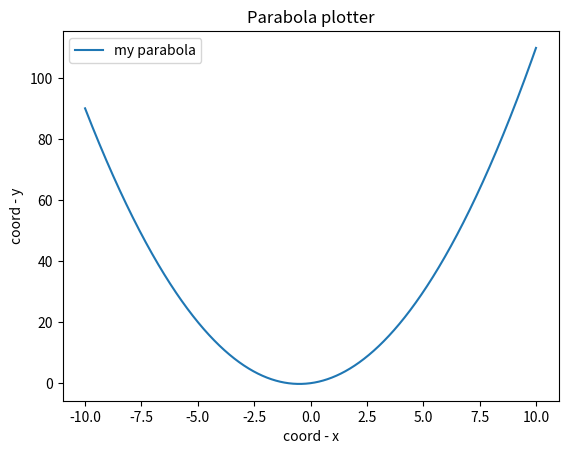

This chart was generated by the following Python code:
import matplotlib.pyplot as plt
import numpy as np

def parabola_plotter(a=1, b=1, c=0, title='Parabola plotter'):
    x = np.arange(-10, 10, 0.01)
    y = a*x**2 + b*x + c

    plt.plot(x, y, label='my parabola')
    plt.xlabel('coord - x')
    plt.ylabel('coord - y')
    plt.title(title)
    plt.legend()
    plt.savefig('pic_03.png')

parabola_plotter()